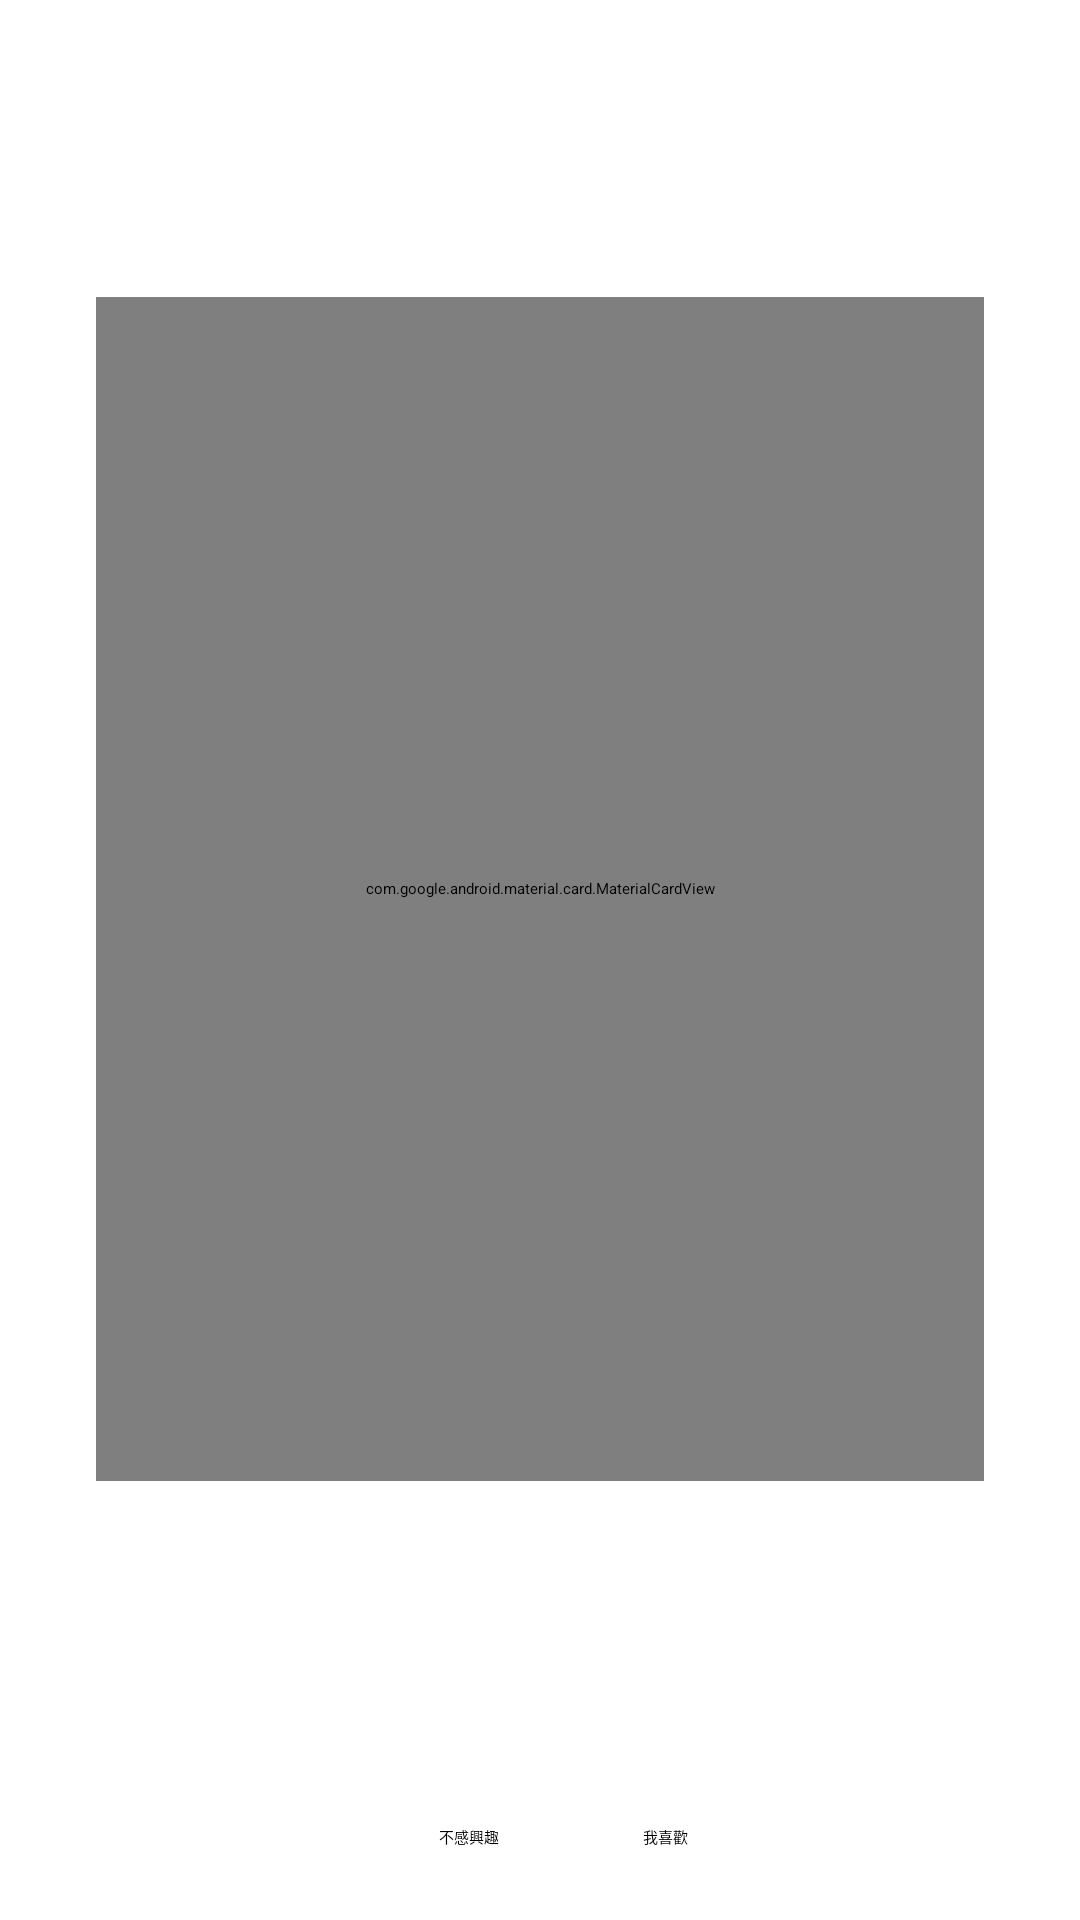

This screen was rendered from an Android layout file. Write that file and the resources it references.
<!-- AndroidManifest.xml: application theme Theme.Fatefulsupper -->
<!-- res/layout/fragment_foodie_mode.xml -->
<?xml version="1.0" encoding="utf-8"?>
<androidx.constraintlayout.widget.ConstraintLayout xmlns:android="http://schemas.android.com/apk/res/android"
    xmlns:app="http://schemas.android.com/apk/res-auto"
    xmlns:tools="http://schemas.android.com/tools"
    android:layout_width="match_parent"
    android:layout_height="match_parent"
    android:background="?attr/colorSurface"
    tools:context=".ui.main.FoodieModeFragment">

    
    <TextView
        android:id="@+id/textView_status_message_lazy_mode"
        android:layout_width="0dp"
        android:layout_height="wrap_content"
        android:textAppearance="?attr/textAppearanceSubtitle1"
        android:textColor="?attr/colorOnSurface"
        android:textAlignment="center"
        android:padding="16dp"
        android:visibility="gone"
        tools:text="請透過下方輪盤選擇您的心情與飢餓程度。"
        tools:visibility="visible"
        app:layout_constraintTop_toTopOf="parent"
        app:layout_constraintStart_toStartOf="parent"
        app:layout_constraintEnd_toEndOf="parent"
        android:layout_marginTop="24dp"/>

    
    <com.google.android.material.card.MaterialCardView
        android:id="@+id/cardView_food_item"
        android:layout_width="0dp"
        android:layout_height="0dp"
        app:cardElevation="8dp"
        app:cardCornerRadius="16dp"
        app:layout_constraintTop_toBottomOf="@+id/textView_status_message_lazy_mode"
        app:layout_constraintBottom_toTopOf="@+id/linearLayout_controls_lazy_mode"
        app:layout_constraintStart_toStartOf="parent"
        app:layout_constraintEnd_toEndOf="parent"
        android:layout_marginStart="32dp"
        android:layout_marginEnd="32dp"
        android:layout_marginTop="24dp"
        android:layout_marginBottom="24dp"
        app:layout_constraintDimensionRatio="H,3:4">

        <androidx.constraintlayout.widget.ConstraintLayout
            android:layout_width="match_parent"
            android:layout_height="match_parent">

            <ImageView
                android:id="@+id/imageView_food_card_placeholder"
                android:layout_width="0dp"
                android:layout_height="0dp"
                android:scaleType="centerCrop"
                tools:srcCompat="@tools:sample/backgrounds/scenic"
                app:layout_constraintTop_toTopOf="parent"
                app:layout_constraintBottom_toTopOf="@+id/guideline_card_text_start"
                app:layout_constraintStart_toStartOf="parent"
                app:layout_constraintEnd_toEndOf="parent"
                android:contentDescription="Food image placeholder" />

            <androidx.constraintlayout.widget.Guideline
                android:id="@+id/guideline_card_text_start"
                android:layout_width="wrap_content"
                android:layout_height="wrap_content"
                android:orientation="horizontal"
                app:layout_constraintGuide_percent="0.65"/>

            <TextView
                android:id="@+id/textView_food_card_name"
                android:layout_width="0dp"
                android:layout_height="wrap_content"
                android:textAppearance="@style/TextAppearance.MaterialComponents.Headline6"
                tools:text="卡片名稱"
                android:paddingStart="16dp"
                android:paddingEnd="16dp"
                android:paddingTop="16dp"
                app:layout_constraintTop_toBottomOf="@+id/guideline_card_text_start"
                app:layout_constraintStart_toStartOf="parent"
                app:layout_constraintEnd_toEndOf="parent"/>

            <TextView
                android:id="@+id/textView_food_card_description"
                android:layout_width="0dp"
                android:layout_height="0dp"
                android:textAppearance="@style/TextAppearance.MaterialComponents.Body1"
                tools:text="這是一段關於這張卡片的描述文字，解釋了它的內容和意義。"
                android:paddingStart="16dp"
                android:paddingEnd="16dp"
                android:paddingTop="8dp"
                android:paddingBottom="16dp"
                app:layout_constraintTop_toBottomOf="@+id/textView_food_card_name"
                app:layout_constraintBottom_toBottomOf="parent"
                app:layout_constraintStart_toStartOf="parent"
                app:layout_constraintEnd_toEndOf="parent"/>

        </androidx.constraintlayout.widget.ConstraintLayout>
    </com.google.android.material.card.MaterialCardView>

    
    <LinearLayout
        android:id="@+id/linearLayout_no_more_cards_container"
        android:layout_width="0dp"
        android:layout_height="0dp"
        android:orientation="vertical"
        android:gravity="center"
        android:padding="16dp"
        android:visibility="gone"
        android:background="@android:color/transparent"
        tools:visibility="gone"
        app:layout_constraintTop_toBottomOf="@+id/textView_status_message_lazy_mode"
        app:layout_constraintBottom_toTopOf="@+id/linearLayout_controls_lazy_mode"
        app:layout_constraintStart_toStartOf="parent"
        app:layout_constraintEnd_toEndOf="parent"
        android:layout_marginStart="32dp"
        android:layout_marginEnd="32dp"
        android:layout_marginTop="24dp"
        android:layout_marginBottom="24dp">

        <TextView
            android:id="@+id/textView_completion_message"
            android:layout_width="wrap_content"
            android:layout_height="wrap_content"
            android:textAppearance="@style/TextAppearance.MaterialComponents.Headline6"
            android:textColor="?attr/colorOnSurface"
            android:textAlignment="center"
            android:text="感謝您的選擇！準備好查看為您量身打造的推薦了嗎？"
            android:visibility="visible" />

        <Button
            android:id="@+id/button_get_recommendations"
            android:layout_width="wrap_content"
            android:layout_height="wrap_content"
            android:text="查看AI推薦"
            android:layout_marginTop="24dp"
            android:visibility="visible"/>

        <Button
            android:id="@+id/button_go_to_roulette_from_lazy"
            style="@style/Widget.MaterialComponents.Button.TextButton"
            android:layout_width="wrap_content"
            android:layout_height="wrap_content"
            android:text="試試輪盤"
            android:layout_marginTop="16dp"
            android:visibility="visible"/>

    </LinearLayout>

    
    <com.fatefulsupper.app.ui.custom.CustomQuadrantView
        android:id="@+id/quadrant_view_mood_hunger"
        android:layout_width="0dp"
        android:layout_height="0dp"
        android:padding="40dp"
        android:visibility="gone"
        android:background="@android:color/transparent"
        tools:visibility="visible"
        app:layout_constraintTop_toBottomOf="@+id/textView_status_message_lazy_mode"
        app:layout_constraintBottom_toTopOf="@+id/linearLayout_controls_lazy_mode"
        app:layout_constraintStart_toStartOf="parent"
        app:layout_constraintEnd_toEndOf="parent"
        app:layout_constraintDimensionRatio="1:1"
        android:layout_marginStart="16dp"
        android:layout_marginEnd="16dp"
        android:layout_marginTop="16dp"
        android:layout_marginBottom="16dp"/>

    
    <LinearLayout
        android:id="@+id/linearLayout_controls_lazy_mode"
        android:layout_width="match_parent"
        android:layout_height="wrap_content"
        android:orientation="horizontal"
        android:gravity="center"
        android:paddingTop="16dp"
        android:paddingBottom="24dp"
        app:layout_constraintBottom_toBottomOf="parent">

        <Button
            android:id="@+id/button_dislike"
            style="@style/Widget.MaterialComponents.Button.OutlinedButton"
            android:layout_width="wrap_content"
            android:layout_height="wrap_content"
            android:text="不感興趣"
            android:layout_marginEnd="16dp"/>

        <Button
            android:id="@+id/button_like"
            android:layout_width="wrap_content"
            android:layout_height="wrap_content"
            android:text="我喜歡"
            android:layout_marginStart="16dp"/>

    </LinearLayout>

</androidx.constraintlayout.widget.ConstraintLayout>
<!-- resources referenced by this layout -->
<resources>
  <style name="Theme.Fatefulsupper" parent="Theme.MaterialComponents.DayNight.DarkActionBar">
          <item name="colorPrimary">@color/purple_200</item>
          <item name="colorPrimaryVariant">@color/purple_700</item>
          <item name="colorOnPrimary">@color/black</item>
          <item name="colorSecondary">@color/teal_200</item>
          <item name="colorSecondaryVariant">@color/teal_200</item>
          <item name="colorOnSecondary">@color/black</item>
          <item name="android:statusBarColor">?attr/colorPrimaryVariant</item>
          </style>
  <color name="purple_200">#FFBB86FC</color>
  <color name="purple_700">#FF3700B3</color>
  <color name="black">#FF000000</color>
  <color name="teal_200">#FF03DAC5</color>
</resources>
